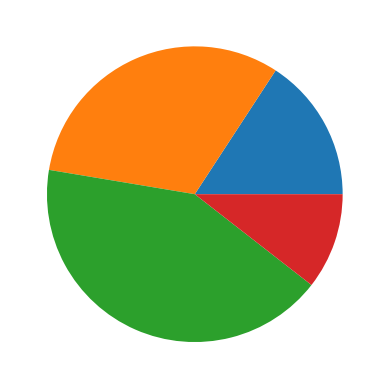

This figure's Python source:
""" Graficos de pastel PIE PLOT

    plt.pie()   Solo pide una sola secuencia de valores (los valores de "x")
"""

import matplotlib.pyplot as plt 
import pandas as pd 

df = pd.DataFrame({'etiquetas' : ['Manzanas', 'Platanos', 'Naranjas', 'Uvas'],
                   'cantidad' : [30, 60, 80, 20]})

# PAra visualizar el grafico simple
plt.pie(df['cantidad'])

plt.show()
